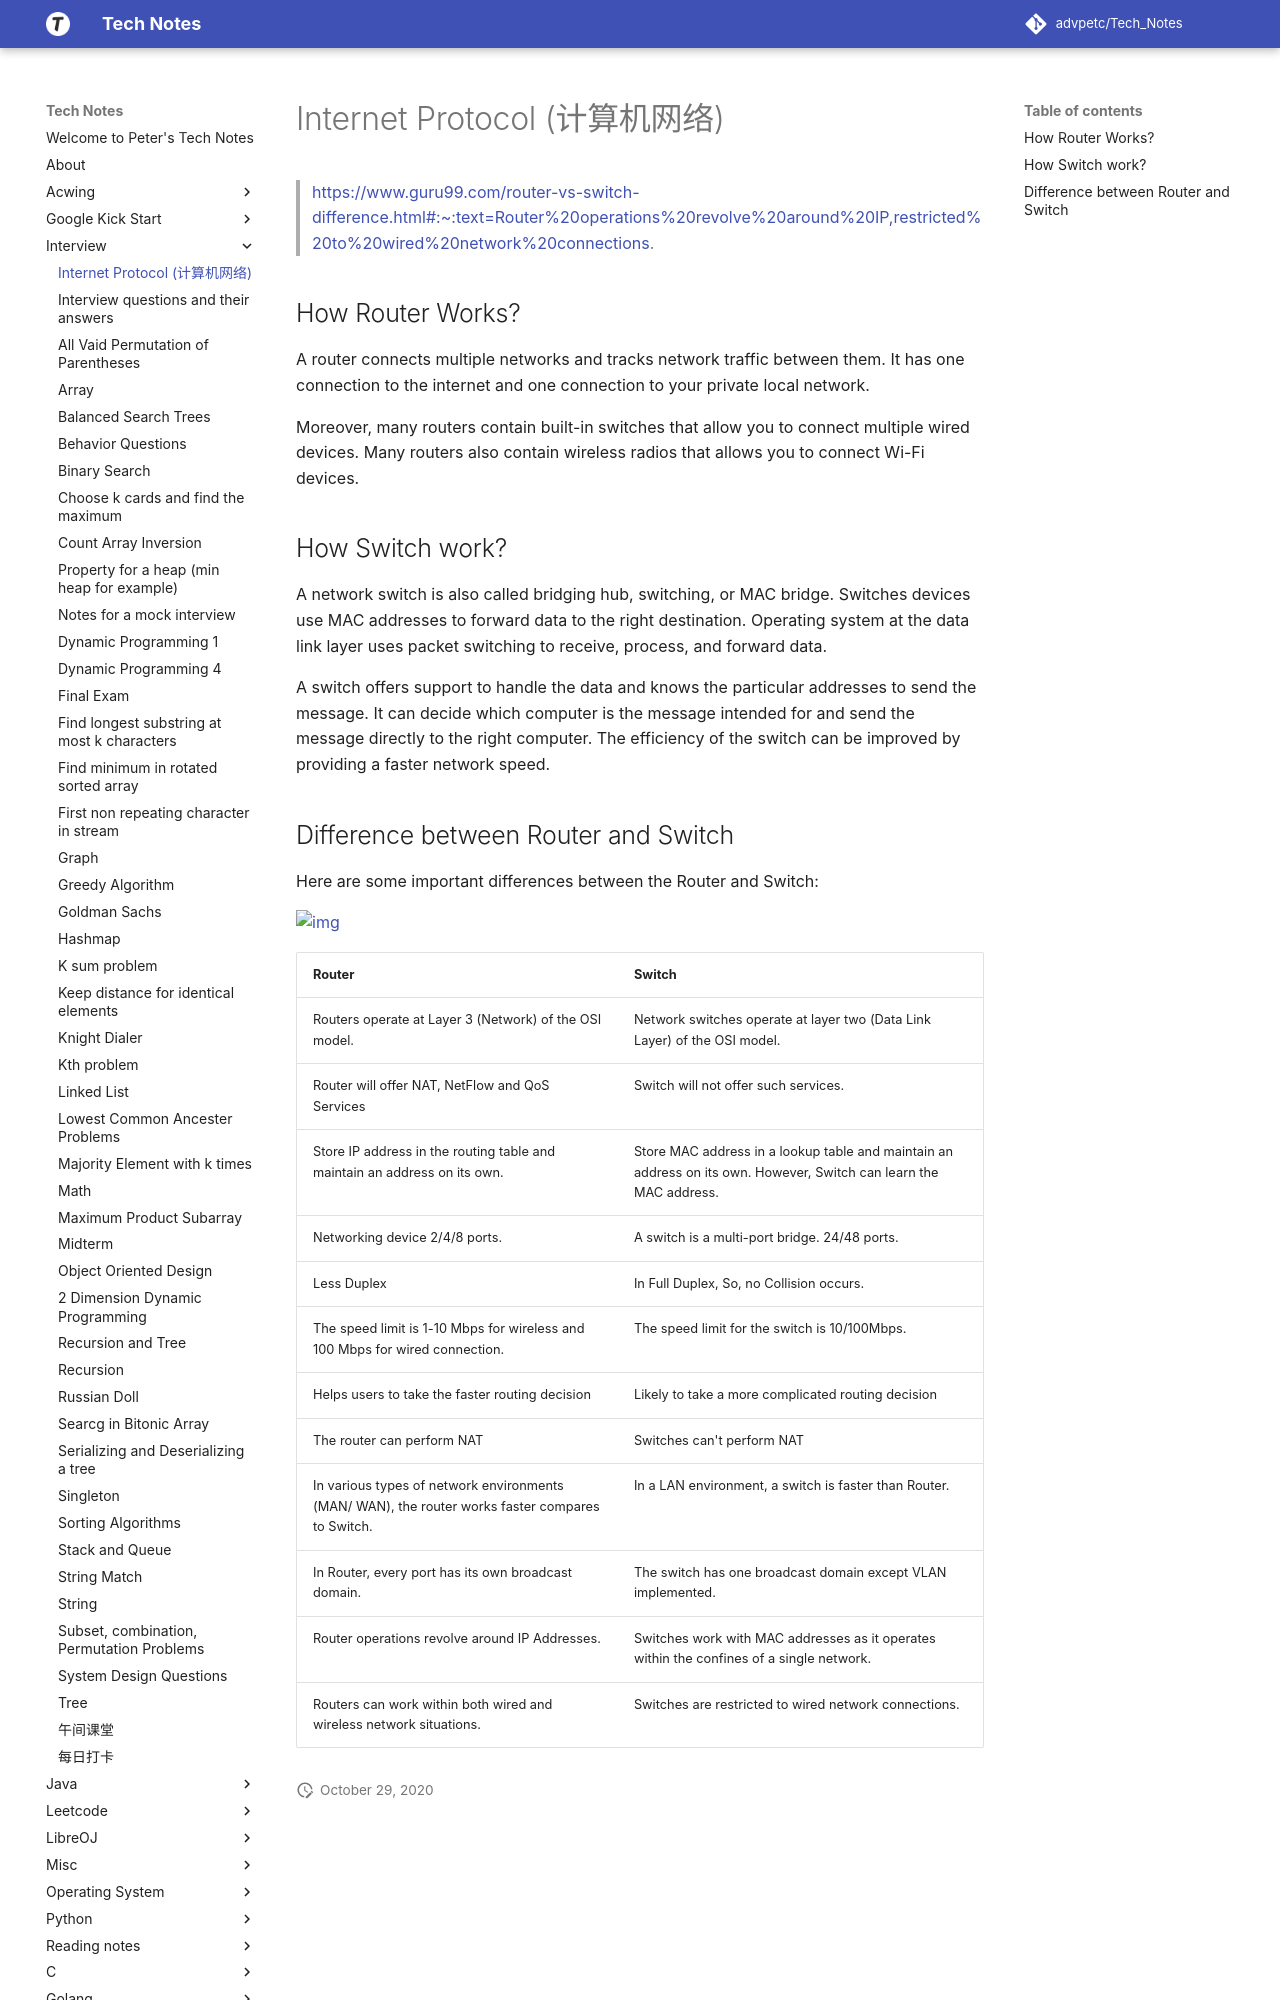

repository: advpetc/tech_notes · page: Interview/Internet Protocol/index.html · generator: mkdocs

# Internet Protocol (计算机网络)

> https://www.guru99.com/router-vs-switch-difference.html#:~:text=Router%20operations%20revolve%20around%20IP,restricted%20to%20wired%20network%20connections.

## How Router Works?

A router connects multiple networks and tracks network traffic between them. It has one connection to the internet and one connection to your private local network.

Moreover, many routers contain built-in switches that allow you to connect multiple wired devices. Many routers also contain wireless radios that allows you to connect Wi-Fi devices.

## How Switch work?

A network switch is also called bridging hub, switching, or MAC bridge. Switches devices use MAC addresses to forward data to the right destination. Operating system at the data link layer uses packet switching to receive, process, and forward data.

A switch offers support to handle the data and knows the particular addresses to send the message. It can decide which computer is the message intended for and send the message directly to the right computer. The efficiency of the switch can be improved by providing a faster network speed.
